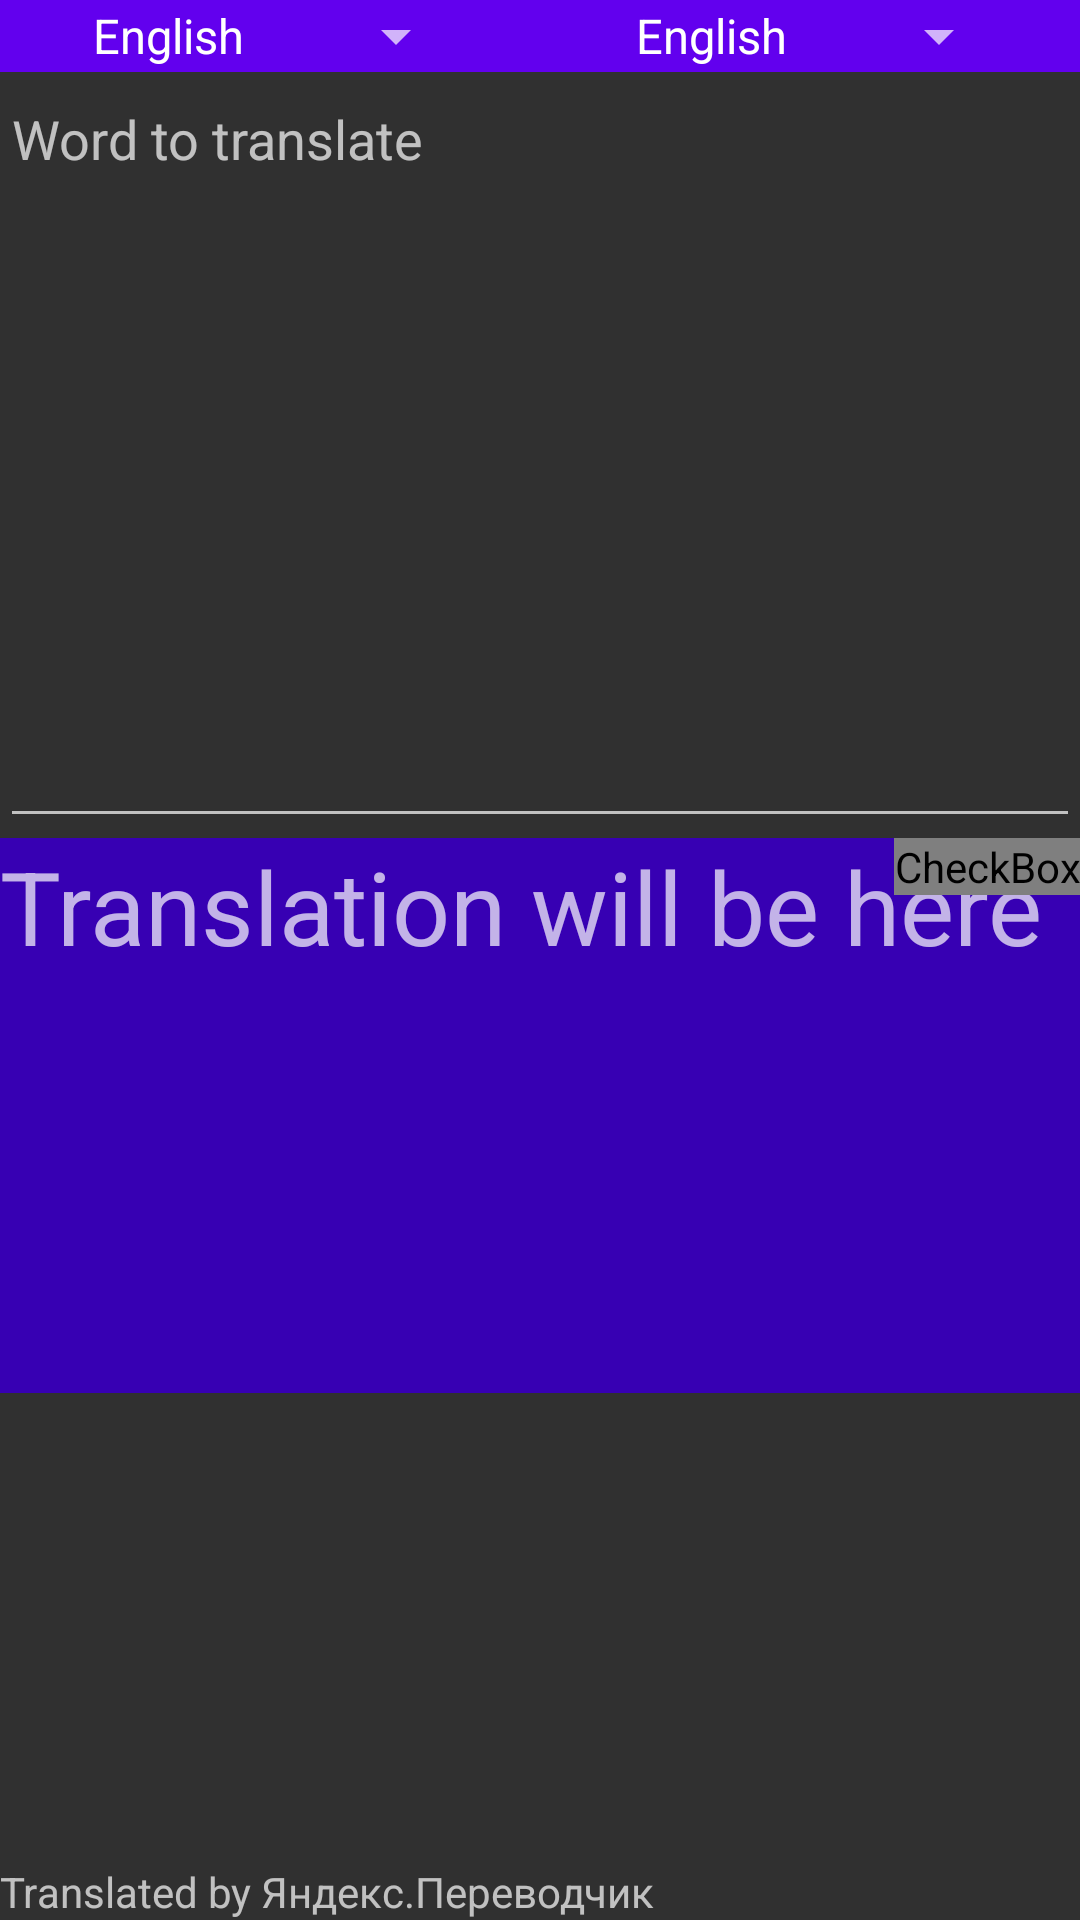

Write the Android layout XML for this screen, with the resource values it uses.
<!-- AndroidManifest.xml: application theme AppTheme -->
<!-- res/layout/fragment_translate.xml -->
<LinearLayout xmlns:android="http://schemas.android.com/apk/res/android"
    xmlns:app="http://schemas.android.com/apk/res-auto"
    xmlns:tools="http://schemas.android.com/tools"
    android:layout_width="match_parent"
    android:layout_height="match_parent"
    android:orientation="vertical"
    tools:context="com.kalinasoft.yantrans.TranslateFragment">

    

    <RelativeLayout
        android:id="@+id/header"
        android:layout_width="match_parent"
        android:layout_height="wrap_content"
        android:background="@color/colorPrimary">

        <Spinner
            android:id="@+id/left_lang"
            android:layout_width="wrap_content"
            android:layout_height="wrap_content"
            android:layout_toLeftOf="@+id/action_swap"
            android:entries="@array/langs_default" />

        <ImageView
            android:id="@+id/action_swap"
            android:layout_width="wrap_content"
            android:layout_height="wrap_content"
            android:layout_centerHorizontal="true"
            android:layout_centerVertical="true"
            android:contentDescription="@string/action_swap"
            android:paddingLeft="24dp"
            android:paddingRight="24dp"
            app:srcCompat="@drawable/ic_action_leftright" />

        <Spinner
            android:id="@+id/right_lang"
            android:layout_width="wrap_content"
            android:layout_height="wrap_content"
            android:layout_toRightOf="@+id/action_swap"
            android:entries="@array/langs_default" />

    </RelativeLayout>

    <EditText
        android:id="@+id/input_word"
        android:layout_width="match_parent"
        android:layout_height="wrap_content"
        android:gravity="top|left"
        android:hint="@string/hint_word"
        android:inputType="text"
        android:maxHeight="185dp"
        android:minHeight="179dp"
        android:textAlignment="textStart"
        android:layout_weight="0.49" />

    <FrameLayout
        android:layout_width="match_parent"
        android:layout_height="wrap_content"
        android:layout_weight="1">

        <ScrollView
            android:id="@+id/scroll"
            android:layout_width="match_parent"
            android:layout_height="match_parent">

            <LinearLayout
                android:layout_width="match_parent"
                android:layout_height="wrap_content"
                android:orientation="vertical">

                <TextView
                    android:id="@+id/translation"
                    android:layout_width="match_parent"
                    android:layout_height="wrap_content"
                    android:background="@color/colorPrimaryDark"
                    android:freezesText="true"
                    android:minHeight="185dp"
                    android:text="@string/here_be_translation"
                    android:textAppearance="@style/TextAppearance.AppCompat.Display1" />
            </LinearLayout>
        </ScrollView>

        <CheckBox
            android:id="@+id/action_favorite"
            android:layout_width="wrap_content"
            android:layout_height="wrap_content"
            android:layout_gravity="top|right"
            android:button="@drawable/star_check" />
    </FrameLayout>

    <TextView
        android:id="@+id/yandex_copyright"
        android:layout_width="match_parent"
        android:layout_height="wrap_content"
        android:text="@string/c_by_yandex" />
</LinearLayout>
<!-- resources referenced by this layout -->
<resources>
  <string-array name="langs_default">
          <item>English</item>
          <item>Russian</item>
          <item>Japanese</item>
      </string-array>
  <!-- drawable star_check (drawable) -->
  <?xml version="1.0" encoding="utf-8"?>
  <selector xmlns:android="http://schemas.android.com/apk/res/android">
      
      <item android:state_checked="false" android:drawable="@drawable/ic_action_unfavorite" />
      <item android:state_checked="true" android:drawable="@drawable/ic_action_favorite" />
  </selector>
  <string name="action_swap">Swap languages</string>
  <string name="c_by_yandex">Translated by Яндекс.Переводчик</string>
  <string name="here_be_translation">Translation will be here</string>
  <string name="hint_word">Word to translate</string>
  <style name="AppTheme" parent="Theme.AppCompat">
          
          <item name="colorPrimary">@color/colorPrimary</item>
          <item name="colorPrimaryDark">@color/colorPrimaryDark</item>
          <item name="colorAccent">@color/colorAccent</item>
          <item name="preferenceTheme">@style/PreferenceThemeOverlay</item>
      </style>
  <style name="PreferenceThemeOverlay">
          <item name="preferenceScreenStyle">@style/Preference.PreferenceScreen</item>
          <item name="preferenceFragmentStyle">@style/PreferenceFragment</item>
          <item name="preferenceCategoryStyle">@style/Preference.Category</item>
          <item name="preferenceStyle">@style/Preference</item>
          <item name="preferenceInformationStyle">@style/Preference.Information</item>
          <item name="checkBoxPreferenceStyle">@style/Preference.CheckBoxPreference</item>
          <item name="switchPreferenceCompatStyle">@style/Preference.SwitchPreferenceCompat</item>
          <item name="dialogPreferenceStyle">@style/Preference.DialogPreference</item>
          <item name="editTextPreferenceStyle">@style/Preference.DialogPreference.EditTextPreference</item>
          <item name="preferenceFragmentListStyle">@style/PreferenceFragmentList</item>
      </style>
  <!-- not gathered from this repository: default colours our renderer supplied (Android Studio template values) -->
  <color name="colorPrimary">#FF6200EE</color>
  <color name="colorPrimaryDark">#FF3700B3</color>
  <color name="colorAccent">#FF03DAC5</color>
</resources>
